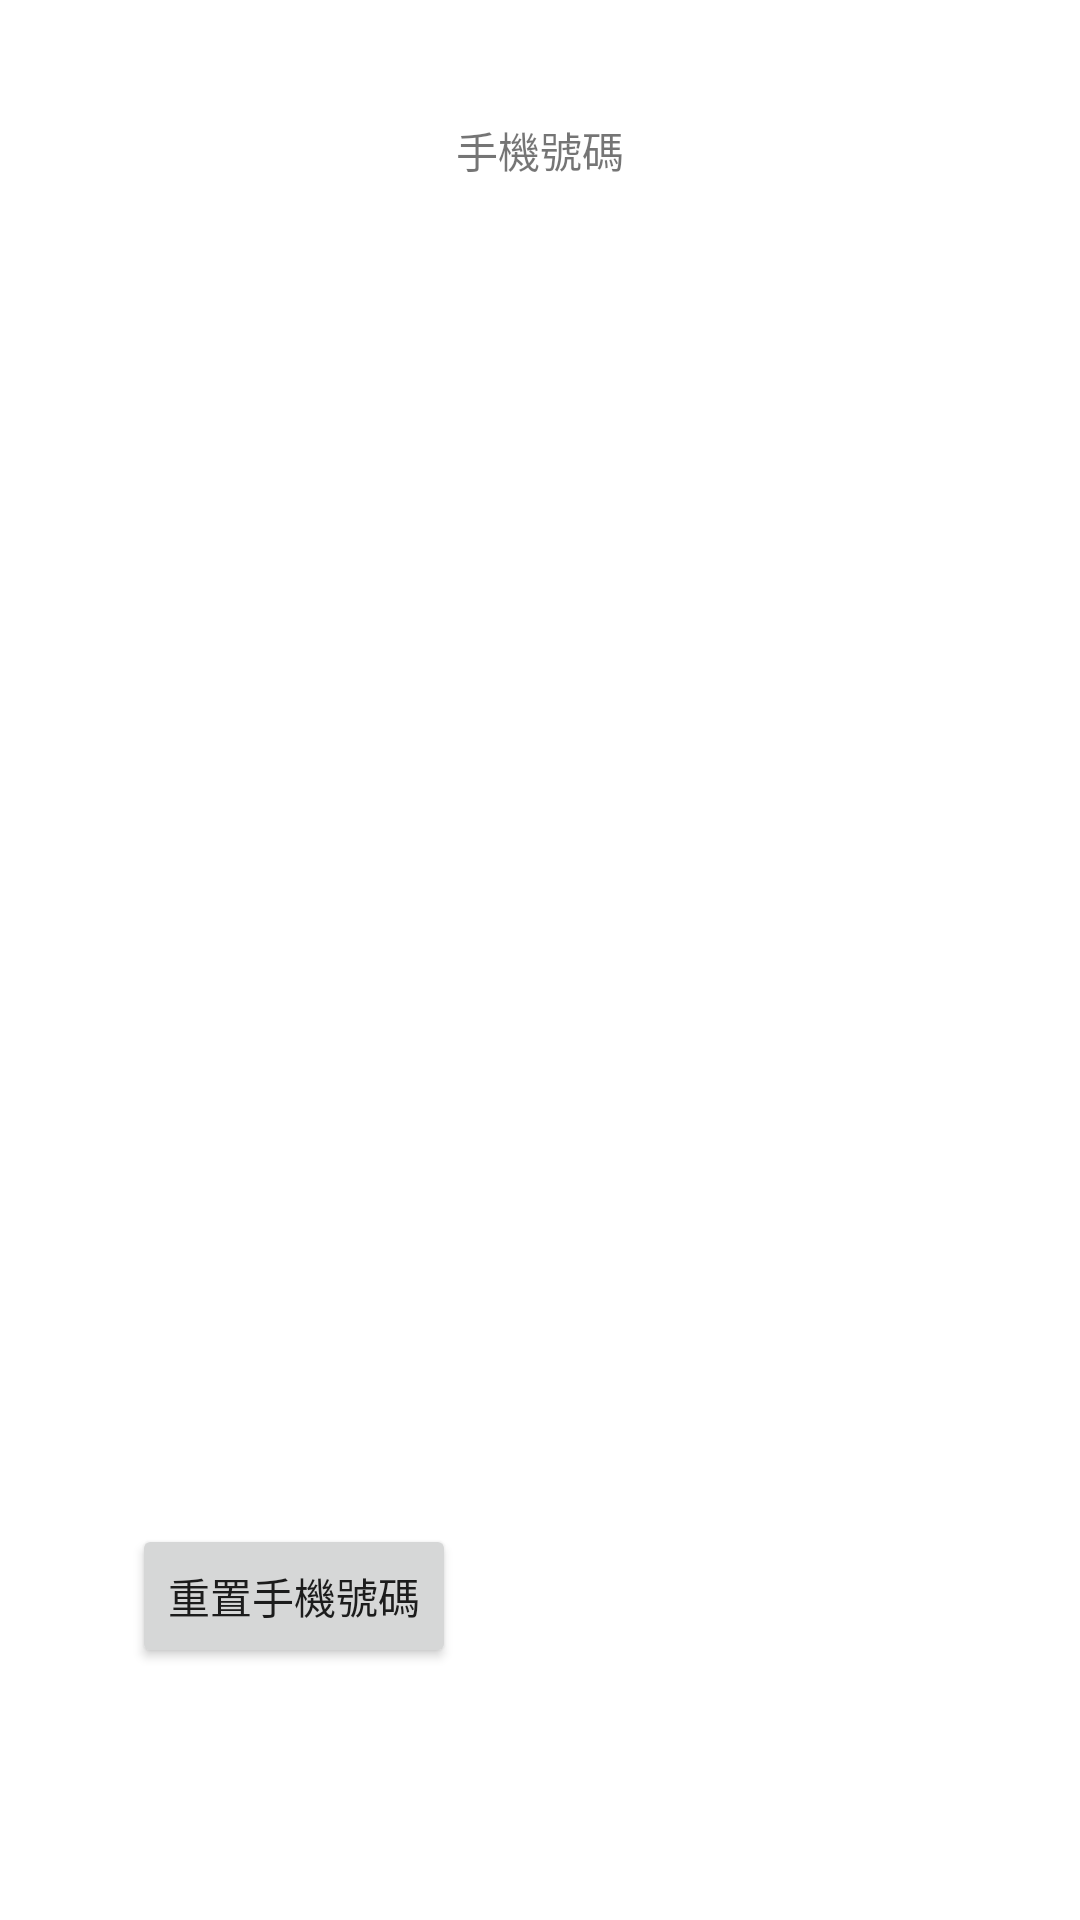

This screen was rendered from an Android layout file. Write that file and the resources it references.
<!-- AndroidManifest.xml: application theme Theme.SmsVerify -->
<!-- res/layout/activity_main.xml -->
<?xml version="1.0" encoding="utf-8"?>
<androidx.constraintlayout.widget.ConstraintLayout xmlns:android="http://schemas.android.com/apk/res/android"
    xmlns:app="http://schemas.android.com/apk/res-auto"
    xmlns:tools="http://schemas.android.com/tools"
    android:layout_width="match_parent"
    android:layout_height="match_parent"
    tools:context=".MainActivity">

    <TextView
        android:id="@+id/phoneNumber_textView"
        android:layout_width="wrap_content"
        android:layout_height="wrap_content"
        android:text="@string/phone_number"
        app:layout_constraintBottom_toBottomOf="parent"
        app:layout_constraintEnd_toEndOf="parent"
        app:layout_constraintLeft_toLeftOf="parent"
        app:layout_constraintRight_toRightOf="parent"
        app:layout_constraintStart_toStartOf="parent"
        app:layout_constraintTop_toTopOf="parent"
        app:layout_constraintVertical_bias="0.064" />

    <Button
        android:id="@+id/resetNumber_button"
        android:layout_width="wrap_content"
        android:layout_height="wrap_content"
        android:layout_marginStart="44dp"
        android:layout_marginBottom="84dp"
        android:text="@string/reset_phone_number"
        app:layout_constraintBottom_toBottomOf="parent"
        app:layout_constraintStart_toStartOf="parent" />

</androidx.constraintlayout.widget.ConstraintLayout>
<!-- resources referenced by this layout -->
<resources>
  <string name="phone_number">手機號碼</string>
  <string name="reset_phone_number">重置手機號碼</string>
  <style name="Theme.SmsVerify" parent="Theme.MaterialComponents.DayNight.DarkActionBar">
          
          <item name="colorPrimary">@color/purple_500</item>
          <item name="colorPrimaryVariant">@color/purple_700</item>
          <item name="colorOnPrimary">@color/white</item>
          
          <item name="colorSecondary">@color/teal_200</item>
          <item name="colorSecondaryVariant">@color/teal_700</item>
          <item name="colorOnSecondary">@color/black</item>
          
          <item name="android:statusBarColor" tools:targetApi="l">?attr/colorPrimaryVariant</item>
          
      </style>
  <color name="purple_500">#FF6200EE</color>
  <color name="purple_700">#FF3700B3</color>
  <color name="white">#FFFFFFFF</color>
  <color name="teal_200">#FF03DAC5</color>
  <color name="teal_700">#FF018786</color>
  <color name="black">#FF000000</color>
</resources>
